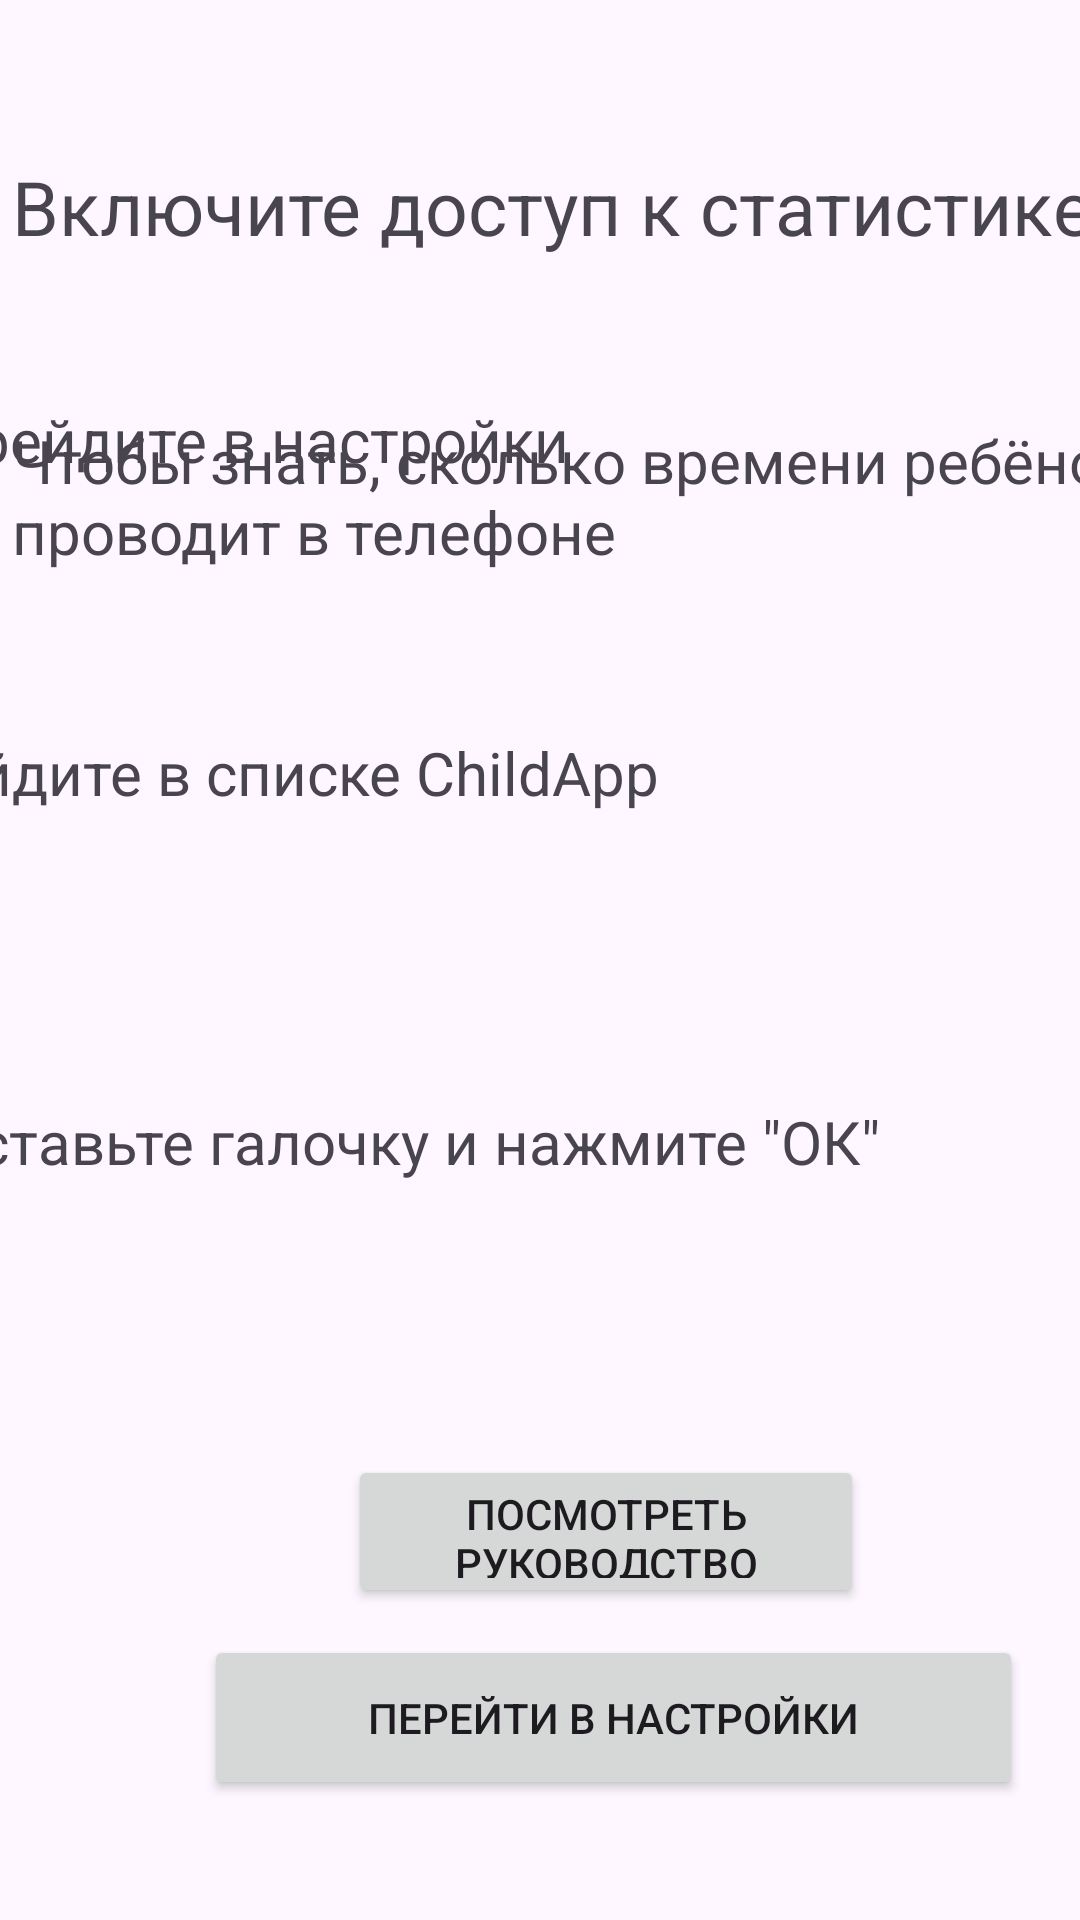

Write the Android layout XML for this screen, with the resource values it uses.
<!-- AndroidManifest.xml: application theme Theme.ChildApp -->
<!-- res/layout/activity_history_of_use.xml -->
<?xml version="1.0" encoding="utf-8"?>
<androidx.constraintlayout.widget.ConstraintLayout xmlns:android="http://schemas.android.com/apk/res/android"
    xmlns:app="http://schemas.android.com/apk/res-auto"
    xmlns:tools="http://schemas.android.com/tools"
    android:id="@+id/main"
    android:layout_width="match_parent"
    android:layout_height="match_parent"
    tools:context=".HistoryOfUse">

    <TextView
        android:id="@+id/historyOfUseText"
        android:layout_width="403dp"
        android:layout_height="86dp"
        android:layout_marginStart="4dp"
        android:layout_marginTop="52dp"
        android:text="@string/historyOfUseText1"
        android:textSize="25sp"
        app:layout_constraintStart_toStartOf="parent"
        app:layout_constraintTop_toTopOf="parent" />

    <Button
        android:id="@+id/button3"
        android:layout_width="172dp"
        android:layout_height="51dp"
        android:layout_marginStart="116dp"
        android:layout_marginBottom="104dp"
        android:text="@string/manualHint"
        app:layout_constraintBottom_toBottomOf="parent"
        app:layout_constraintStart_toStartOf="parent" />

    <Button
        android:id="@+id/button2"
        android:layout_width="273dp"
        android:layout_height="55dp"
        android:layout_marginStart="68dp"
        android:layout_marginBottom="40dp"
        android:text="@string/goSettingsBtnText"
        app:layout_constraintBottom_toBottomOf="parent"
        app:layout_constraintStart_toStartOf="parent" />

    <LinearLayout
        android:layout_width="406dp"
        android:layout_height="335dp"
        android:layout_marginEnd="4dp"
        android:layout_marginBottom="172dp"
        android:orientation="vertical"
        app:layout_constraintBottom_toBottomOf="parent"
        app:layout_constraintEnd_toEndOf="parent">

        <TextView
            android:id="@+id/firstListEl"
            android:layout_width="match_parent"
            android:layout_height="111dp"
            android:text="@string/goSettings"
            android:textSize="20sp" />

        <TextView
            android:id="@+id/secondListEl"
            android:layout_width="match_parent"
            android:layout_height="123dp"
            android:text="@string/findapp"
            android:textSize="20sp" />

        <TextView
            android:id="@+id/thirdListEl"
            android:layout_width="match_parent"
            android:layout_height="79dp"
            android:text="@string/confirm"
            android:textSize="20sp" />
    </LinearLayout>

    <TextView
        android:id="@+id/textView4"
        android:layout_width="403dp"
        android:layout_height="53dp"
        android:layout_marginStart="4dp"
        android:layout_marginTop="140dp"
        android:textSize="20sp"
        android:text="@string/historyofUse2"
        app:layout_constraintStart_toStartOf="parent"
        app:layout_constraintTop_toTopOf="parent" />

</androidx.constraintlayout.widget.ConstraintLayout>
<!-- resources referenced by this layout -->
<resources>
  <string name="confirm">3.Поставьте галочку и нажмите \"ОК\"</string>
  <string name="findapp">2.Найдите в списке ChildApp</string>
  <string name="goSettings">1.Перейдите в настройки</string>
  <string name="goSettingsBtnText">Перейти в настройки</string>
  <string name="historyOfUseText1">Включите доступ к статистике</string>
  <string name="historyofUse2">Чтобы знать, сколько времени ребёнок проводит в телефоне</string>
  <string name="manualHint">Посмотреть руководство</string>
  <style name="Theme.ChildApp" parent="Base.Theme.ChildApp" />
  <style name="Base.Theme.ChildApp" parent="Theme.Material3.DayNight.NoActionBar">
          
          
      </style>
</resources>
